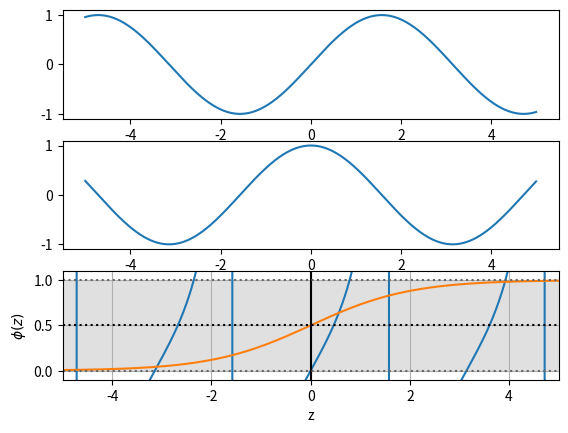

This chart was generated by the following Python code:
import numpy as np
import matplotlib.pyplot as plt


x = np.arange(-5.0, 5.0, 0.01)

y1 = np.sin(x)
y2 = np.cos(x)
y3 = np.tan(x)

plt.figure(1)

#创建3行1列的子图，画其中第1个图
plt.subplot(311)
plt.plot(x, y1)

#创建3行1列的子图，画其中第2个图
plt.subplot(312)
plt.plot(x, y2)

#创建3行1列的子图，画其中第3个图
plt.subplot(313)
plt.xlim((-5, 5))
plt.ylim((-10, 10))  #更改坐标轴取值范围
plt.plot(x, y3)


def sigmoid(z):
    return 1.0/(1.0+np.exp(-z))

z = np.arange(-10,10,0.1)
p = sigmoid(z)
plt.plot(z,p)
#画一条竖直线，如果不设定x的值，则默认是0
plt.axvline(x=0, color='k')
plt.axhspan(0.0, 1.0,facecolor='0.7',alpha=0.4)
# 画一条水平线，如果不设定y的值，则默认是0
plt.axhline(y=1, ls='dotted', color='0.4')
plt.axhline(y=0, ls='dotted', color='0.4')
plt.axhline(y=0.5, ls='dotted', color='k')
plt.ylim(-0.1,1.1)
#确定y轴的坐标
plt.yticks([0.0, 0.5, 1.0])
plt.ylabel('$\phi (z)$')
plt.xlabel('z')
ax = plt.gca()
ax.grid(True)
plt.show()


'''
fig1 = plt.figure(1)
ax = fig1.add_subplot(111)
ax.plot(x, y1)

fig2 = plt.figure(2)
ax = fig2.add_subplot(111)
ax.plot(x, y2)

fig3 = plt.figure(3)
ax = fig3.add_subplot(211)
ax.plot(x, y1)
ax = fig3.add_subplot(212)
ax.plot(x, y2)

plt.show()
'''